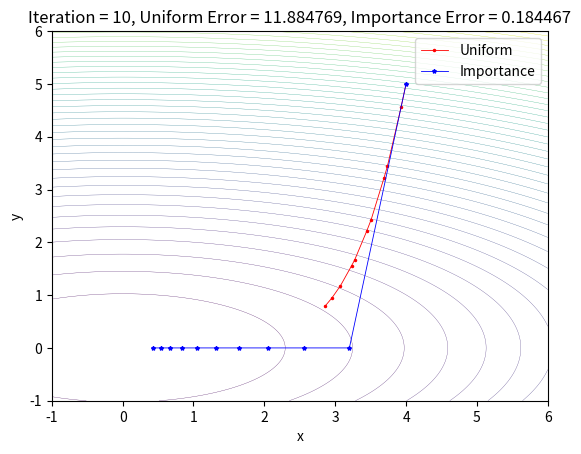

This chart was generated by the following Python code:
# -*- coding: utf-8 -*-
"""
Created on Mon Sep  20 19:29:31 2021

[redacted]
"""

import numpy as np
import matplotlib.pyplot as plt
from numpy import random
import math

#define function， gradient and random index

L = [2,4,6,3,2,9,6,7,11,45]               #length = 10
L_sum = 95                                #summation of L
i=0
tmp =[]
for j in L:
    tmp.extend([i]*j)
    i = i+1
Long_list = tmp                          # used for importance sampling

class func:
    def __init__(self, smoothness):
        self.smoothness = smoothness
        
    def value(self,x,y):
        return  0.5*self.smoothness*(0.2*x**2+y**2)

    def grad(self, x, y):
        return [0.2*self.smoothness*x,self.smoothness*y]


funct = []
for i in L:
    funct.append(func(i))               #define each function i and its gradient

def fun_sum(x,y):
    return 0.1*0.5*L_sum*(0.2*x**2+y**2)    #return total function

def us():                               #uniform sampling
    return random.randint(0,9)
def importsamp():                       #importance sampling
    return random.choice(Long_list)

#hyper parameter
iter = 10
epsilon = 10**(-5)
stepsize_us = 45**(-1)
stepsize_is = 9.5**(-1) 
initial = [4,5]
x = [0,0]
y = [0,0]
num_round = 100
dis_us = 0
dis_is = 0
#iteration

for rd in range(num_round):
    x[0] = initial[0]
    x[1] = initial[1]
    y[0] = initial[0]
    y[1] = initial[1]
    trajx_us = []
    trajx_us.append(x[0])
    trajy_us = []
    trajy_us.append(x[1])
    trajx_is = []
    trajx_is.append(x[0])
    trajy_is = []
    trajy_is.append(x[1])
    
    for i in range(iter):
    
        index_us = us()

        x[0] = x[0] - stepsize_us*funct[index_us].grad(x[0],x[1])[0]
        x[1] = x[1] - stepsize_us*funct[index_us].grad(x[0],x[1])[1]
        trajx_us.append(x[0])
        trajy_us.append(x[1])

        index_is = importsamp()

        y[0] = y[0] - stepsize_is*(9.5/(L[index_is]))*funct[index_is].grad(y[0],y[1])[0]
        y[1] = y[1] - stepsize_is*(9.5/(L[index_is]))*funct[index_is].grad(y[0],y[1])[1]
        trajx_is.append(y[0])
        trajy_is.append(y[1])
    dis_us = dis_us + trajx_us[iter]**2+trajy_us[iter]**2
    dis_is = dis_is + trajx_is[iter]**2+trajy_is[iter]**2


print(dis_us/num_round,dis_is/num_round)


#plot

x=np.linspace(-1,6,1000)
y=np.linspace(-1,6,1000)
X,Y = np.meshgrid(x,y)
z=fun_sum(X,Y)
#plt.contour(x,y,z,10)
plt.contour(x,y,z,50,linewidths = 0.2)
#plt.contourf(h, levels=[10, 30, 50],colors=['#808080', '#A0A0A0', '#C0C0C0'], extend='both')
plt.plot(trajx_us,trajy_us,color='r',marker= '.',markersize = 3,linewidth = 0.6,label='Uniform')
plt.plot(trajx_is,trajy_is,color='b',marker= '*',markersize = 3,linewidth = 0.6,label='Importance')
#plt.plot(trajx_is,trajy_is,color='g',marker= '.',markersize = 0.2,linewidth = 0.6)
plt.title("Iteration = %d, Uniform Error = %f, Importance Error = %f" %(iter,dis_us/num_round, dis_is/num_round))  #figure 2
#plt.title("sigma = %f, E = %f, T = %f" %(sigma, dis/num_round, stepsize*sigma**2/mu))  #figure 1
#plt.scatter(trajx_is,trajy_is,color='b')
#plt.grid(True)
#plt.tight_layout()
plt.xlabel('x')
plt.ylabel('y')
plt.legend()
plt.show()